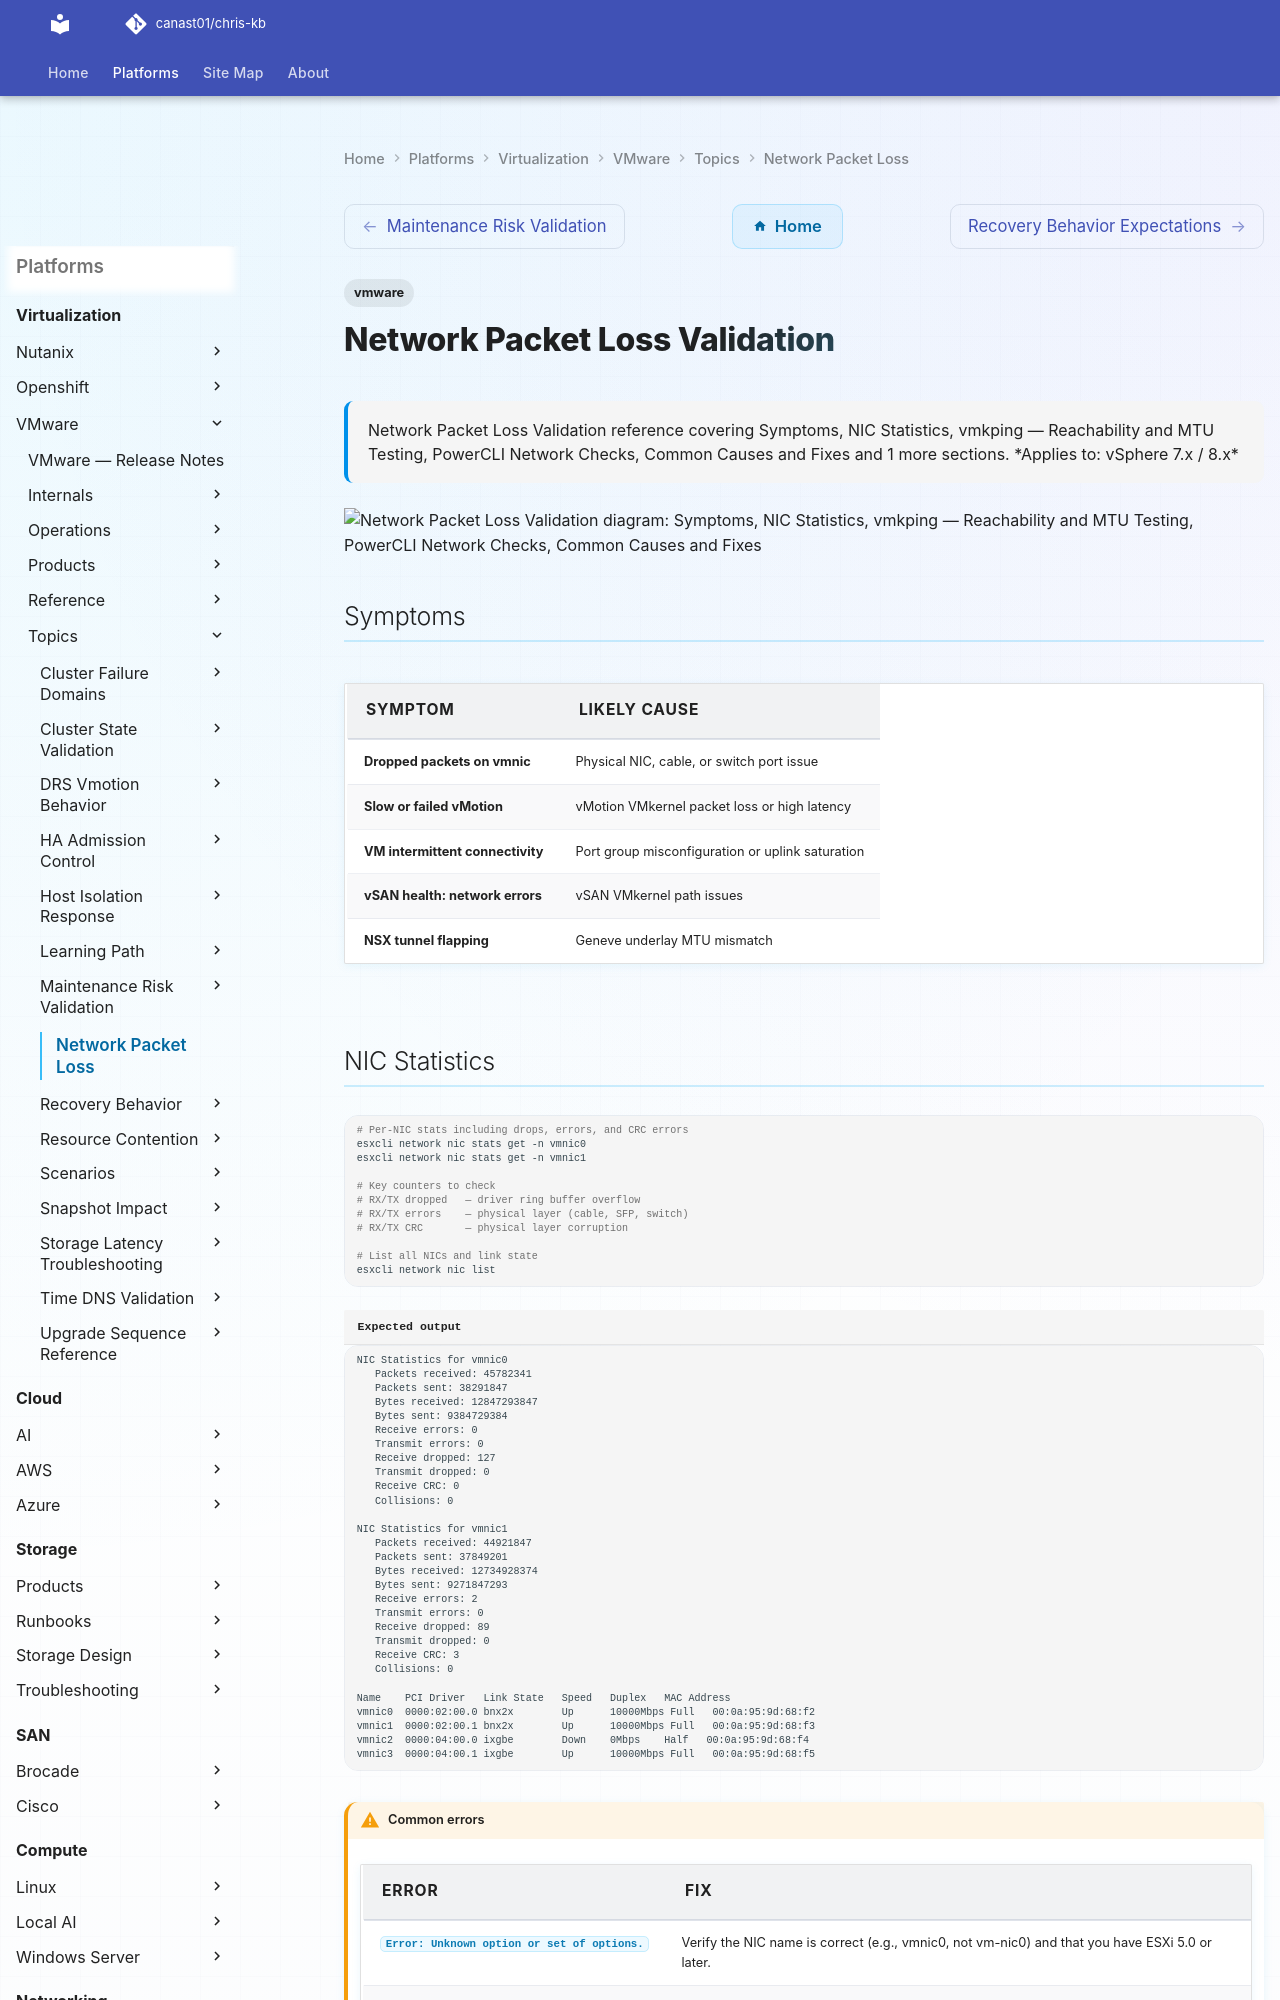

repository: canast01/chris-kb · page: virtualization/vmware/topics/network-packet-loss/index.html · generator: mkdocs

---
tags:
  - vmware
description: "Network Packet Loss Validation reference covering Symptoms, NIC Statistics, vmkping — Reachability and MTU Testing, PowerCLI Network Checks, Common Causes..."
---
# Network Packet Loss Validation

<div class="kb-summary">
Network Packet Loss Validation reference covering Symptoms, NIC Statistics, vmkping — Reachability and MTU Testing, PowerCLI Network Checks, Common Causes and Fixes and 1 more sections.

*Applies to: vSphere 7.x / 8.x*
</div>

```d2
direction: down

symptoms: "Symptoms" {shape: rectangle}
nic_statistics: "NIC Statistics" {shape: rectangle}
vmkping_reachability_and_mtu_testing: "vmkping — Reachability and MTU Testing" {shape: rectangle}
powercli_network_checks: "PowerCLI Network Checks" {shape: rectangle}
common_causes_and_fixes: "Common Causes and Fixes" {shape: rectangle}
ongoing_monitoring: "Ongoing Monitoring" {shape: rectangle}

symptoms -> nic_statistics: uses
nic_statistics -> vmkping_reachability_and_mtu_testing: uses
vmkping_reachability_and_mtu_testing -> powercli_network_checks: uses
powercli_network_checks -> common_causes_and_fixes: uses
common_causes_and_fixes -> ongoing_monitoring: uses
```

## Symptoms

| Symptom | Likely Cause |
|---|---|
| Dropped packets on vmnic | Physical NIC, cable, or switch port issue |
| Slow or failed vMotion | vMotion VMkernel packet loss or high latency |
| VM intermittent connectivity | Port group misconfiguration or uplink saturation |
| vSAN health: network errors | vSAN VMkernel path issues |
| NSX tunnel flapping | Geneve underlay MTU mismatch |

## NIC Statistics

```bash
# Per-NIC stats including drops, errors, and CRC errors
esxcli network nic stats get -n vmnic0
esxcli network nic stats get -n vmnic1

# Key counters to check
# RX/TX dropped   — driver ring buffer overflow
# RX/TX errors    — physical layer (cable, SFP, switch)
# RX/TX CRC       — physical layer corruption

# List all NICs and link state
esxcli network nic list
```


```text title="Expected output"
NIC Statistics for vmnic0
   Packets received: 45782341
   Packets sent: 38291847
   Bytes received: 12847293847
   Bytes sent: 9384729384
   Receive errors: 0
   Transmit errors: 0
   Receive dropped: 127
   Transmit dropped: 0
   Receive CRC: 0
   Collisions: 0

NIC Statistics for vmnic1
   Packets received: 44921847
   Packets sent: 37849201
   Bytes received: 12734928374
   Bytes sent: 9271847293
   Receive errors: 2
   Transmit errors: 0
   Receive dropped: 89
   Transmit dropped: 0
   Receive CRC: 3
   Collisions: 0

Name    PCI Driver   Link State   Speed   Duplex   MAC Address
vmnic0  0000:02:00.0 bnx2x        Up      10000Mbps Full   00:0a:95:9d:68:f2
vmnic1  0000:02:00.1 bnx2x        Up      10000Mbps Full   00:0a:95:9d:68:f3
vmnic2  0000:04:00.0 ixgbe        Down    0Mbps    Half   00:0a:95:9d:68:f4
vmnic3  0000:04:00.1 ixgbe        Up      10000Mbps Full   00:0a:95:9d:68:f5
```

!!! warning "Common errors"
    | Error | Fix |
    |---|---|
    | `Error: Unknown option or set of options.` | Verify the NIC name is correct (e.g., vmnic0, not vm-nic0) and that you have ESXi 5.0 or later. |
    | `Error: Could not connect to the host.` | Ensure you are connected to the ESXi host via SSH or vSphere CLI with appropriate credentials. |
## vmkping — Reachability and MTU Testing

```bash
# Basic ping from a VMkernel adapter
vmkping -I vmk0 <destination_ip>

# Large packet test (MTU validation — 8972 bytes = 9000 MTU minus headers)
vmkping -I vmk0 -d -s 8972 <destination_ip>

# vSAN VMkernel MTU test
vmkping -I vmk2 -d -s 8972 <peer_vsan_vmk_ip>

# vMotion VMkernel latency test
vmkping -I vmk1 -c 100 <target_host_vmk1_ip>
```


```text title="Expected output"
PING 192.168.100.50 (192.168.100.50): 56 data bytes
64 bytes from 192.168.100.50: icmp_seq=0 ttl=64 time=2.341 ms
64 bytes from 192.168.100.50: icmp_seq=1 ttl=64 time=2.156 ms
64 bytes from 192.168.100.50: icmp_seq=2 ttl=64 time=2.289 ms

PING 192.168.100.50 (192.168.100.50): 8972 data bytes
8972 bytes from 192.168.100.50: icmp_seq=0 ttl=64 time=5.412 ms
8972 bytes from 192.168.100.50: icmp_seq=1 ttl=64 time=5.198 ms
8972 bytes from 192.168.100.50: icmp_seq=2 ttl=64 time=5.667 ms

PING 192.168.1.75 (192.168.1.75): 8972 data bytes
8972 bytes from 192.168.1.75: icmp_seq=0 ttl=64 time=1.834 ms
8972 bytes from 192.168.1.75: icmp_seq=1 ttl=64 time=1.921 ms
8972 bytes from 192.168.1.75: icmp_seq=2 ttl=64 time=1.756 ms

PING 192.168.50.22 (192.168.50.22): 56 data bytes
--- 192.168.50.22 statistics ---
100 packets transmitted, 100 packets received, 0% packet loss
round-trip min/avg/max/stddev = 0.891/1.247/3.156/0.412 ms
```

!!! warning "Common errors"
    | Error | Fix |
    |---|---|
    | `Unknown interface vmk0` | Verify the VMkernel adapter name with `esxcli network ip interface list` and use the correct interface identifier. |
    | `Destination Host Unreachable` | Confirm the destination IP is reachable and the vSAN/vMotion network routing is configured correctly on both ESXi hosts. |
    | `Message too long` | Reduce the packet size below the MTU (e.g., `-s 8972` for 9000 MTU) or verify the physical switch and vNIC MTU settings match. |
Packet loss should always be **zero**. Any loss requires investigation before proceeding with maintenance.

## PowerCLI Network Checks

```powershell
# Physical NIC link state for all hosts in a cluster
Get-Cluster "<cluster>" | Get-VMHost | ForEach-Object {
    $h = $_
    Get-VMHostNetworkAdapter -VMHost $h -Physical |
        Select-Object @{N="Host";E={$h.Name}}, Name, BitRatePerSec,
        @{N="LinkUp";E={$_.ExtensionData.LinkSpeed -ne $null}}
}

# VMkernel adapters and their tagging
Get-VMHostNetworkAdapter -VMHost "<host>" -VMKernel |
    Select-Object Name, IP, VMotionEnabled, ManagementTrafficEnabled, VsanTrafficEnabled

# Portgroup VLAN assignments
Get-VirtualPortGroup -VMHost "<host>" | Select-Object Name, VLanId
```

## Common Causes and Fixes

| Cause | Detection | Fix |
|---|---|---|
| MTU mismatch | `vmkping -d -s 8972` fails | Align MTU on vSwitch, physical switch, and NIC |
| NIC queue full | `esxcli network nic stats` shows drops | Reduce load or enable receive-side scaling (RSS) |
| Bad cable/SFP | CRC errors in NIC stats | Replace cable or SFP |
| Uplink saturation | High TX/RX utilisation | Add uplink or redistribute workloads |
| Wrong VLAN on portgroup | VMs in same subnet can't communicate | Fix VLAN ID in portgroup config |
| Spanning tree topology change | Transient loss after switch change | Enable PortFast on host-facing switch ports |
